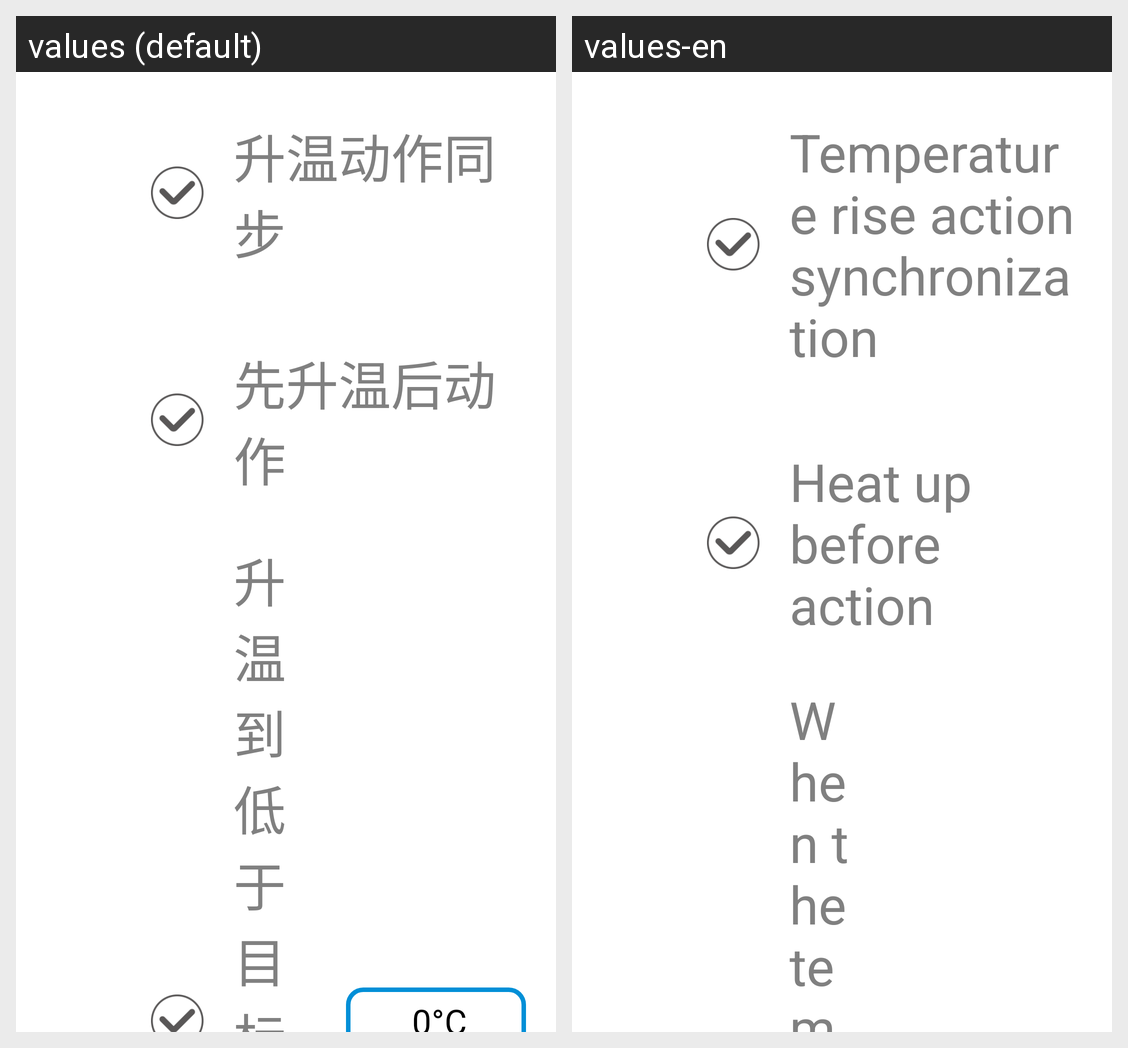

Strings drawn on this Android screen and how each of the app's shown locales translates them:
Android screen res/layout/run_setting_dialog_vp_layout.xml rendered under 2 locales, left to right: values (default), values-en. Device: Nexus 5 (rendered at 1080×1920; each locale shown at half size, 540×960, under a caption strip naming it); theme AppTheme.
Strings drawn on this screen, with the default value and each locale's value (text and hints the layout hard-codes, and strings that could not be matched under every locale, appear in the picture but are not listed):

Temperatureras
  values: 升温动作同步
  values-en: Temperature rise action synchronization

Heatupbeforeaction
  values: 先升温后动作
  values-en: Heat up before action

Raisethetemperaturebelowttt
  values: 升温到低于目标温度（2-50℃）开始动作
  values-en: When the temperature rises below the target temperature (2-50 ℃), start the action
